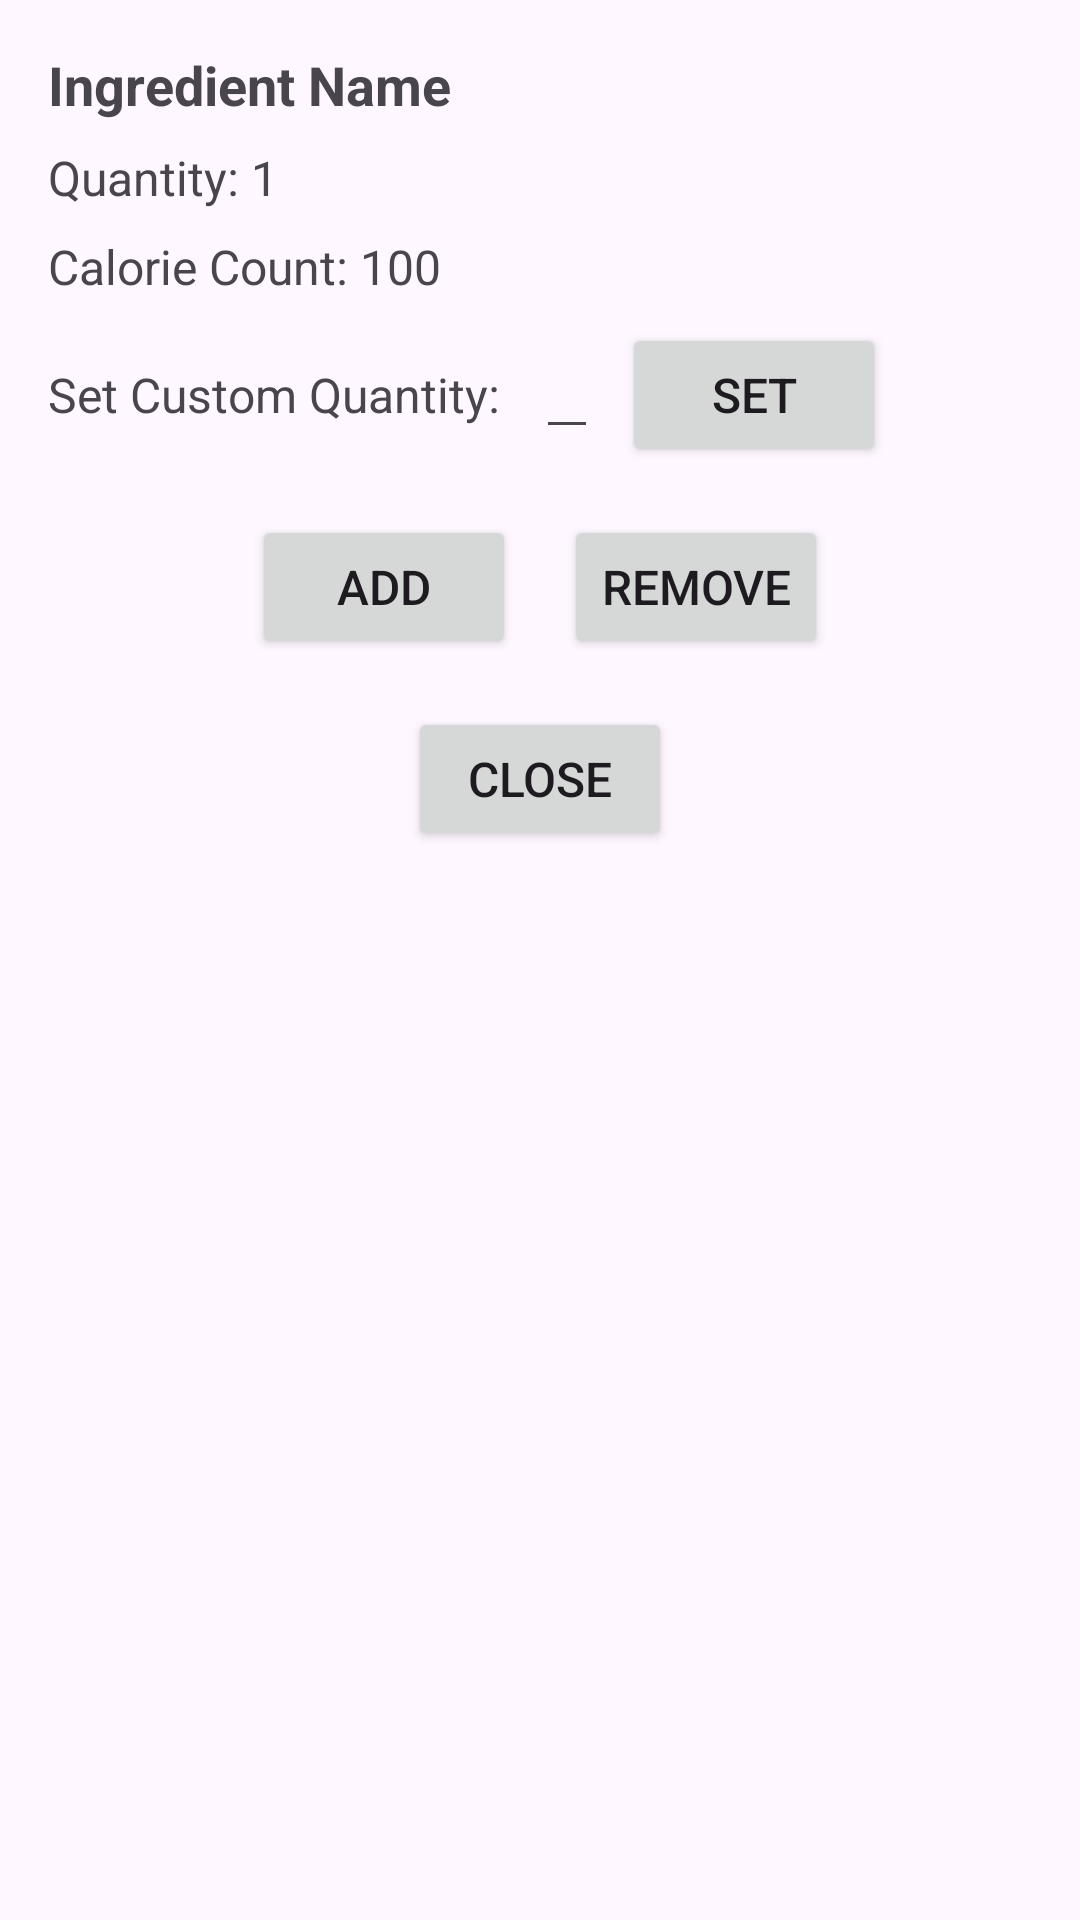

Reconstruct the res/layout file that produces this screen, plus the resources it refers to.
<!-- AndroidManifest.xml: application theme Theme.CS2340_Project -->
<!-- res/layout/adjust_ingredient_activity.xml -->
<LinearLayout xmlns:android="http://schemas.android.com/apk/res/android"
    android:layout_width="match_parent"
    android:layout_height="match_parent"
    android:orientation="vertical"
    android:padding="16dp">

    
    <TextView
        android:id="@+id/nameTextView"
        android:layout_width="wrap_content"
        android:layout_height="wrap_content"
        android:text="Ingredient Name"
        android:textSize="18sp"
        android:textStyle="bold" />

    
    <LinearLayout
        android:layout_width="match_parent"
        android:layout_height="wrap_content"
        android:orientation="horizontal"
        android:layout_marginTop="8dp">

        <TextView
            android:id="@+id/quantityLabel"
            android:layout_width="wrap_content"
            android:layout_height="wrap_content"
            android:text="Quantity: "
            android:textSize="16sp"/>

        <TextView
            android:id="@+id/quantityTextView"
            android:layout_width="wrap_content"
            android:layout_height="wrap_content"
            android:text="1"
            android:textSize="16sp" />

    </LinearLayout>

    

    
    <TextView
        android:id="@+id/calorieCountTextView"
        android:layout_width="wrap_content"
        android:layout_height="wrap_content"
        android:text="Calorie Count: 100"
        android:textSize="16sp"
        android:layout_marginTop="8dp"/>

    
    <LinearLayout
        android:layout_width="match_parent"
        android:layout_height="wrap_content"
        android:layout_marginTop="8dp"
        android:orientation="horizontal">

        <TextView
            android:id="@+id/setCustomQuantityLabel"
            android:layout_width="wrap_content"
            android:layout_height="wrap_content"
            android:text="Set Custom Quantity: "
            android:textSize="16sp" />

        <EditText
            android:id="@+id/customQuantityEditText"
            android:layout_width="wrap_content"
            android:layout_height="wrap_content"
            android:layout_marginStart="8dp"
            android:digits="0123456789"
            android:inputType="number"
            android:maxLength="5" />

        <Button
            android:id="@+id/setButton"
            android:layout_width="wrap_content"
            android:layout_height="wrap_content"
            android:layout_marginStart="8dp"
            android:text="Set"
            android:textSize="16sp" />

    </LinearLayout>

    <LinearLayout
        android:layout_width="match_parent"
        android:layout_height="wrap_content"
        android:orientation="horizontal"
        android:gravity="center_horizontal"
        android:layout_marginTop="16dp">

        <Button
            android:id="@+id/addButton"
            android:layout_width="wrap_content"
            android:layout_height="wrap_content"
            android:text="Add"
            android:textSize="16sp" />

        <Button
            android:id="@+id/removeButton"
            android:layout_width="wrap_content"
            android:layout_height="wrap_content"
            android:text="Remove"
            android:textSize="16sp"
            android:layout_marginStart="16dp" />

    </LinearLayout>

    

    <Button
        android:id="@+id/closeButton"
        android:layout_width="wrap_content"
        android:layout_height="wrap_content"
        android:layout_gravity="center_horizontal"
        android:text="Close"
        android:textSize="16sp"
        android:layout_marginTop="16dp" />

</LinearLayout>
<!-- resources referenced by this layout -->
<resources>
  <style name="Theme.CS2340_Project" parent="Base.Theme.CS2340_Project" />
  <style name="Base.Theme.CS2340_Project" parent="Theme.Material3.DayNight.NoActionBar">
          
          
      </style>
</resources>
